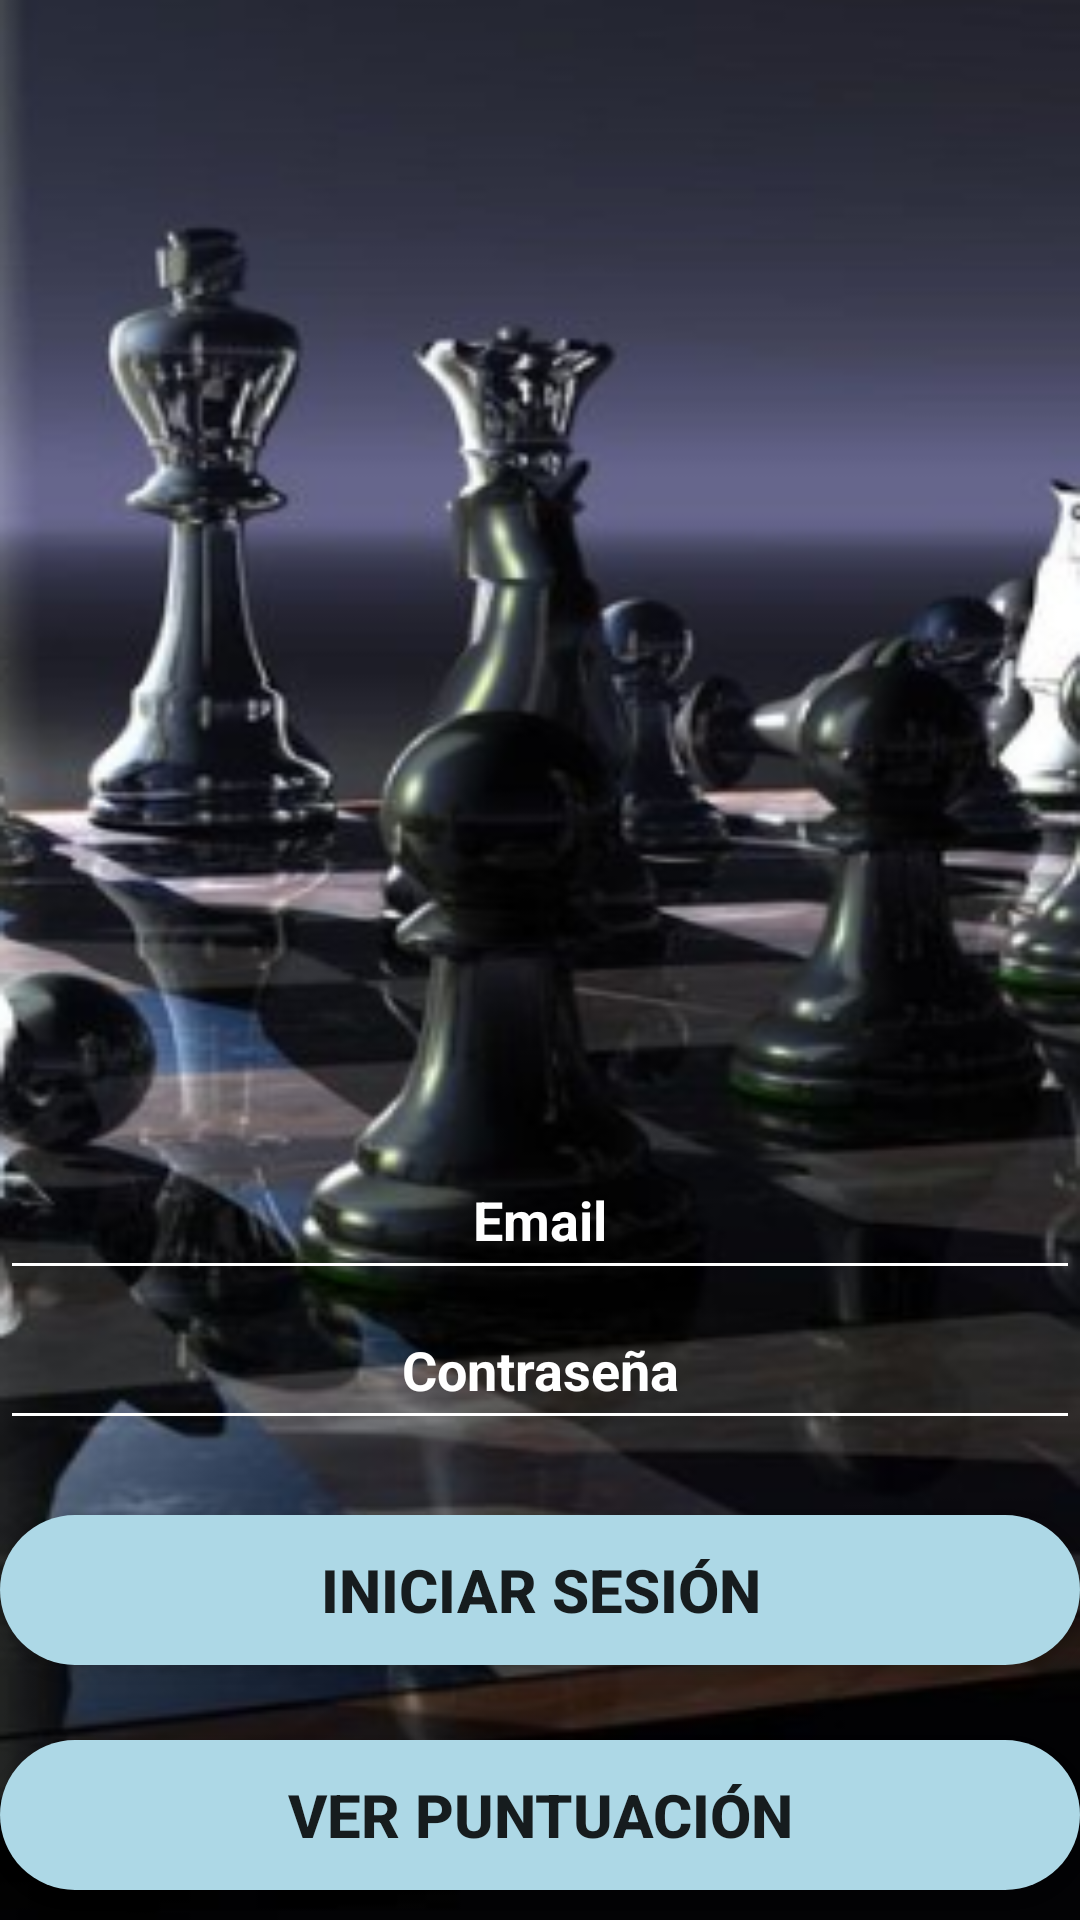

This screen was rendered from an Android layout file. Write that file and the resources it references.
<!-- AndroidManifest.xml: application theme Theme.AppCompat.DayNight.NoActionBar -->
<!-- res/layout/activity_login.xml -->
<?xml version="1.0" encoding="utf-8"?>
<LinearLayout
    xmlns:android="http://schemas.android.com/apk/res/android"
    xmlns:tools="http://schemas.android.com/tools"
    xmlns:app="http://schemas.android.com/apk/res-auto"
    android:layout_width="match_parent"
    android:layout_height="match_parent"
    tools:context=".LoginActivity"
    android:background="@drawable/imagenfondo"
    android:orientation="vertical">




  <EditText
      android:id="@+id/email"
      android:layout_width="match_parent"
      android:layout_height="50dp"
      android:layout_marginTop="380dp"
      android:hint="Email"
      android:textStyle="bold"
      android:textColorHint="@color/blanco_fondo"
      android:backgroundTint="@color/blanco_fondo"
      android:textColor="@color/blanco_fondo"
      android:textAlignment="center"

      />

  <EditText
      android:id="@+id/contrasena"
      android:layout_width="match_parent"
      android:layout_height="50dp"
      android:hint="@string/contrase_a"
      android:textStyle="bold"
      android:textColorHint="@color/blanco_fondo"
      android:backgroundTint="@color/blanco_fondo"
      android:textColor="@color/blanco_fondo"
      android:textAlignment="center"
      />

  <Button
      android:layout_width="match_parent"
      android:layout_height="50dp"
      android:text="Iniciar sesión"
      android:layout_marginTop="25dp"
      android:textSize="20sp"
      android:background="@drawable/boton_redondeado"
      android:textStyle="bold"
      android:onClick="login"
      ></Button>

  <Button
      android:layout_width="match_parent"
      android:layout_height="50dp"
      android:text="Ver puntuación"
      android:layout_marginTop="25dp"
      android:textSize="20sp"
      android:background="@drawable/boton_redondeado"
      android:textStyle="bold"
      android:onClick="verPuntuacion"
      ></Button>





</LinearLayout>
<!-- resources referenced by this layout -->
<resources>
  <color name="blanco_fondo">#FFFFFF</color>
  <!-- drawable boton_redondeado (drawable) -->
  <?xml version="1.0" encoding="utf-8"?>
  <shape xmlns:android="http://schemas.android.com/apk/res/android"
      android:shape="rectangle">
      <corners android:radius="150dp" />
      <solid android:color="@color/azulClaro" />
  </shape>
  <!-- drawable imagenfondo: png bitmap (drawable, 148147 bytes) -->
  <string name="contrase_a">Contraseña</string>
  <color name="azulClaro">#ADD8E6</color>
</resources>
